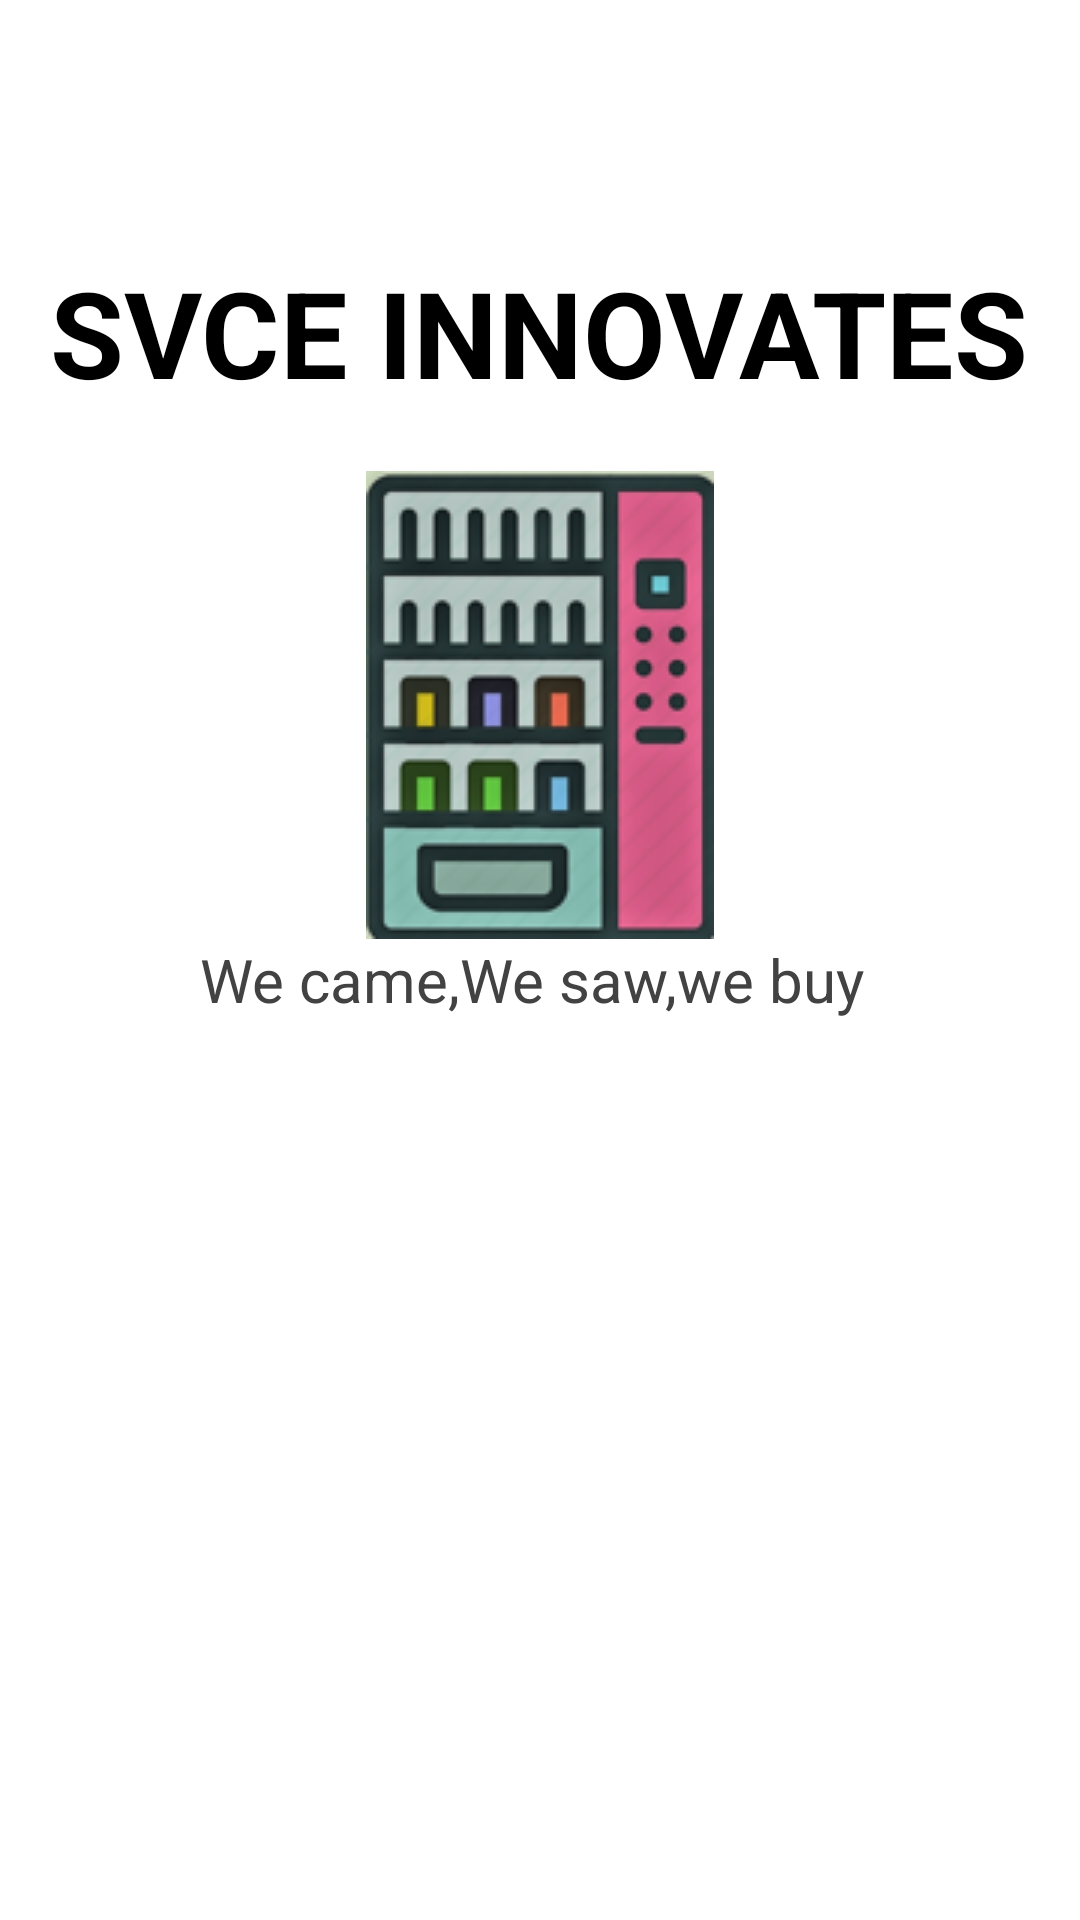

Write the Android layout XML for this screen, with the resource values it uses.
<!-- AndroidManifest.xml: application theme AppTheme -->
<!-- res/layout/welcome.xml -->
<?xml version="1.0" encoding="utf-8"?>
<RelativeLayout xmlns:android="http://schemas.android.com/apk/res/android"
    android:layout_width="match_parent"
    android:layout_height="match_parent"
    android:background="#ffffff"
    android:id="@+id/layout">

    <ImageView
        android:layout_width="wrap_content"
        android:layout_height="wrap_content"
        android:src="@drawable/icon1"
        android:scaleType="fitCenter"
        android:background="#BDBDBD"
        android:id="@+id/imageView"
        android:layout_marginTop="157dp"
        android:layout_alignParentTop="true"
        android:layout_centerHorizontal="true" />

    <TextView
        android:layout_width="wrap_content"
        android:layout_height="wrap_content"
        android:text="We came,We saw,we buy "
        android:textColor="#424242"
        android:textSize="20sp"
        android:layout_below="@+id/imageView"
        android:layout_centerHorizontal="true" />

    <TextView
        android:layout_width="wrap_content"
        android:layout_height="wrap_content"
        android:text="SVCE INNOVATES"
        android:textColor="#000000"
        android:textSize="40sp"
        android:textStyle="bold"
        android:layout_marginTop="84dp"
        android:layout_alignParentTop="true"
        android:layout_centerHorizontal="true" />
</RelativeLayout>
<!-- resources referenced by this layout -->
<resources>
  <!-- drawable icon1: png bitmap (drawable, 22793 bytes) -->
  <style name="AppTheme" parent="Theme.AppCompat.NoActionBar">
              
          </style>
</resources>
